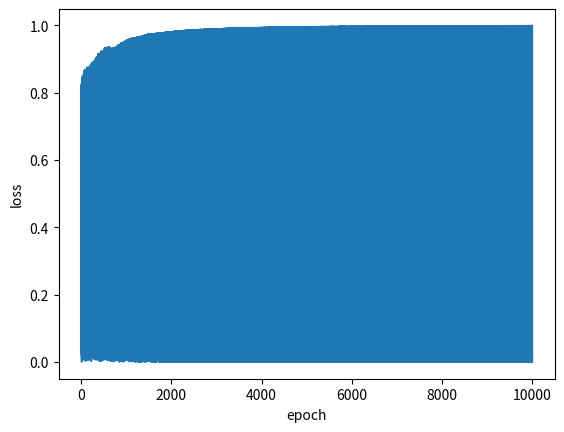

The matplotlib source for this figure: (Note: this script raises an exception after producing the figure.)
# coding: utf-8

# 인공지능(딥러닝)개론 # Homework 1
# 간단한 XOR Table을 학습하는 NN을 구성하는 문제입니다.
# 
#  1-Layer, 2-Layer model을 각각 구성하여 XOR 결과를 비교
#  1-Layer, 2-Layer의 model을 feedforward network와 Backpropagation을 이용하여 학습


## 이 외에 추가 라이브러리 사용 금지
import numpy as np
import random
import matplotlib.pyplot as plt



# Hyper parameters
## 학습의 횟수와 Gradient update에 쓰이는 learning rate
## 다른 값을 사용하여도 무방합니다.
epochs = 10000
learning_rate = 0.05



# Input data setting
## XOR data 
## 입력 데이터들, XOR Table에 맞게 정의
train_inp = np.array([[0, 0], [0, 1], [1, 0], [1, 1]])
train_out = np.array([0, 1, 1, 0])



# Weight Setting
## 학습에 사용되는 weight들의 초기값을 선언
## 현재 weight변수는 2-layer 기준으로 설정
W1 = np.random.randn(2,1)
#W2 = np.random.randn(2,1)
b1 = np.random.randn(1,1)
#b2 = np.random.randn(1,1)

##-----------------------------------##
##------- Activation Function -------##
##-----------------------------------##
def tanh(x):
    numerator = np.exp(x) - np.exp(-x)
    denominator = np.exp(x) + np.exp(-x)
    return numerator/denominator
def dtanh(x):
    return (1-tanh(x))*(1+tanh(x))

# ----------------------------------- #
# --------- Training Step ----------- #
# ----------------------------------- #
# 학습이 시작
# epoch 사이즈만큼 for 문을 돌며 학습

errors = []
for epoch in range(epochs):
        
    # 데이터 4가지 중 랜덤으로 하나 선택
    for batch in range(4):
        idx = random.randint(0,3)

        # 입력 데이터 xin과 해당하는 정답 ans 불러오기
        xin = train_inp[idx].reshape(1,2)
        ans = train_out[idx]
        
        # Layer에 맞는 Forward Network 구성
        net1 = np.matmul(xin,W1)+b1
        
        ###activation function
        fnet1=tanh(net1)
        

        # Mean Squared Error (MSE)로 loss 계산
        loss = pow(ans-fnet1,2)        
        
        # delta matrix initialization(Zero 값이 아닌 다른 방법으로 이용하셔도 됩니다.)
        delta_W1 = np.zeros((2,1))
        #delta_W2 = np.zeros((2,1))
        delta_b1 = np.zeros((1,1))
        #delta_b2 = np.zeros((1,1))
        
        
        # Backpropagation을 통한 Weight의 Gradient calculation(update)
        delta_W1 = -(ans-fnet1)*dtanh(net1)*xin.T
        delta_b1 = -(ans-fnet1)*dtanh(net1)      
        

        # 각 weight의 update 반영
        W1 = W1 - learning_rate * delta_W1
        b1 = b1 - learning_rate * delta_b1
        
            
    ## 500번째 epoch마다 loss를 프린트
    if epoch%500 == 0:
        print("epoch[{}/{}] loss: {:.4f}".format(epoch,epochs,float(loss)))
        
    ## plot을 위해 값 저장
    errors.append(loss)



## 학습이 끝난 후, loss를 확인
loss =  np.array(errors)
plt.plot(loss.reshape(epochs))
plt.xlabel("epoch")
plt.ylabel("loss")
plt.show()



#-----------------------------------#
#--------- Testing Step ------------#
#-----------------------------------#

for idx in range(4):
    xin = train_inp[idx]
    ans = train_out[idx]
    
    net1 = tanh(np.matmul(xin,W1)+b1)
    pred = net1 # ans와 가까울 수록 잘 학습된 것을 의미
    
    print("input: ", xin, ", answer: ", ans, ", pred: {:.4f}".format(float(pred)))
    


#-----------------------------------#
#--------- Weight Saving -----------#
#-----------------------------------#

# weight, bias를 저장하는 부분

np.savetxt("20171875_layer1_weight.txt",(W1, b1),fmt="%s")
